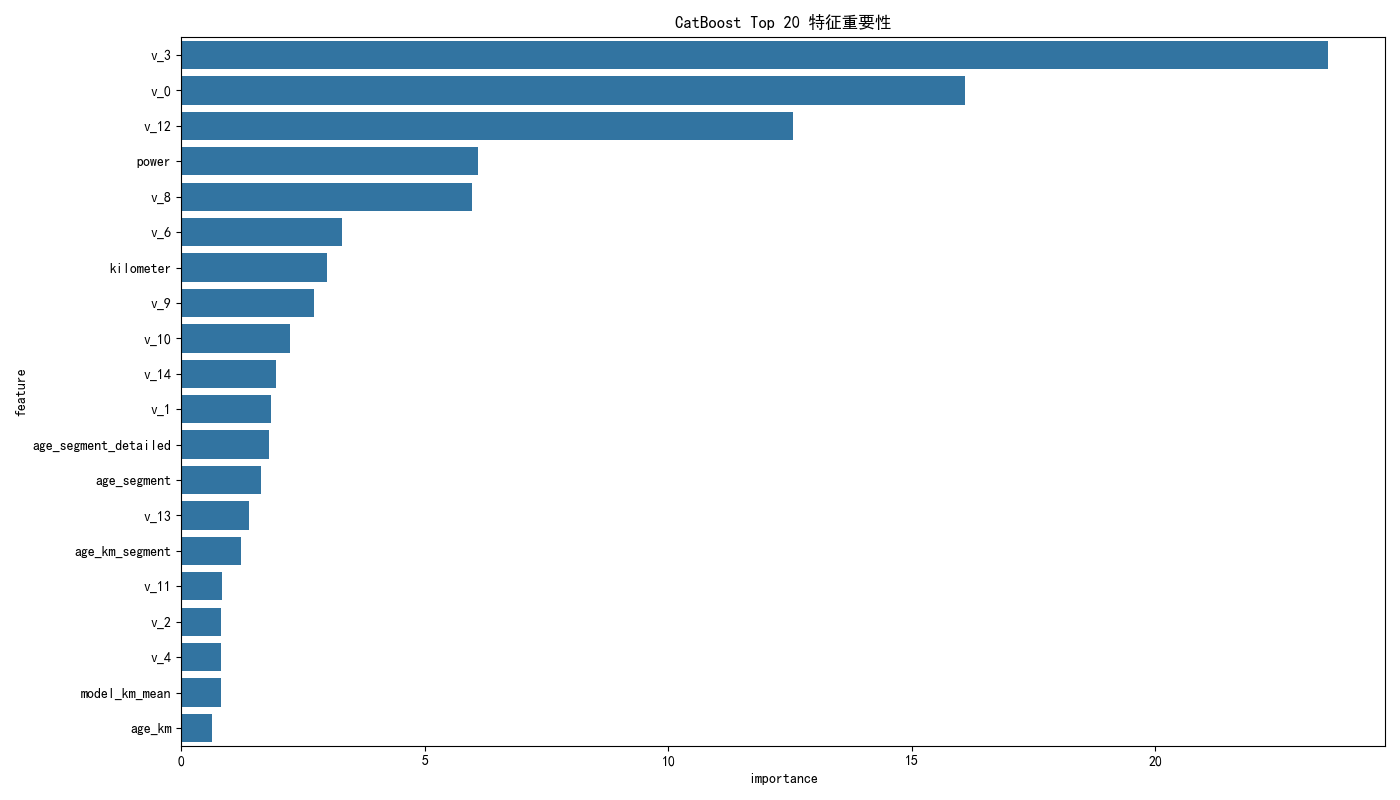

Source data for this figure (header and first rows):
feature, importance
v_3, 23.54
v_0, 16.09
v_12, 12.56
power, 6.085
v_8, 5.958
v_6, 3.302
kilometer, 2.987
v_9, 2.728
v_10, 2.233
v_14, 1.938
v_1, 1.851
age_segment_detailed, 1.805
age_segment, 1.63
v_13, 1.394
age_km_segment, 1.219
v_11, 0.8388
v_2, 0.8244
v_4, 0.8206
model_km_mean, 0.8149
age_km, 0.6218
vehicle_age_days, 0.6122
reg_year, 0.6016
model_price_std, 0.5784
vehicle_age_years, 0.5501
notRepairedDamage, 0.5286
brand_gearbox_power_mean, 0.5167
car_age_from_now, 0.4979
v_5, 0.4724
age_km_square, 0.4611
km_per_year, 0.4044
brand_km_std, 0.3766
age_km_log, 0.3676
brand_price_std, 0.357
age_km_sqrt, 0.2848
model, 0.2817
brand_price_max, 0.2593
brand_price_range, 0.2572
brand_km_mean, 0.2258
model_power_mean, 0.2125
bodyType, 0.2103
model_freq, 0.2035
brand_price_ratio, 0.1921
brand_gearbox_ratio, 0.1862
model_price_median, 0.186
brand_bodyType_power_mean, 0.1303
fuelType, 0.1184
notRepairedDamage_freq, 0.1145
brand_price_count, 0.1131
model_price_mean, 0.1055
brand_power_max, 0.1017
model_count, 0.1015
reg_month, 0.1014
v_7, 0.09674
model_popularity, 0.08647
brand_price_mean, 0.08397
regionCode, 0.07255
model_to_brand_price_ratio, 0.06717
brand_power_std, 0.06395
brand_price_min, 0.06351
brand_bodyType_km_mean, 0.05825
... 48 more rows
